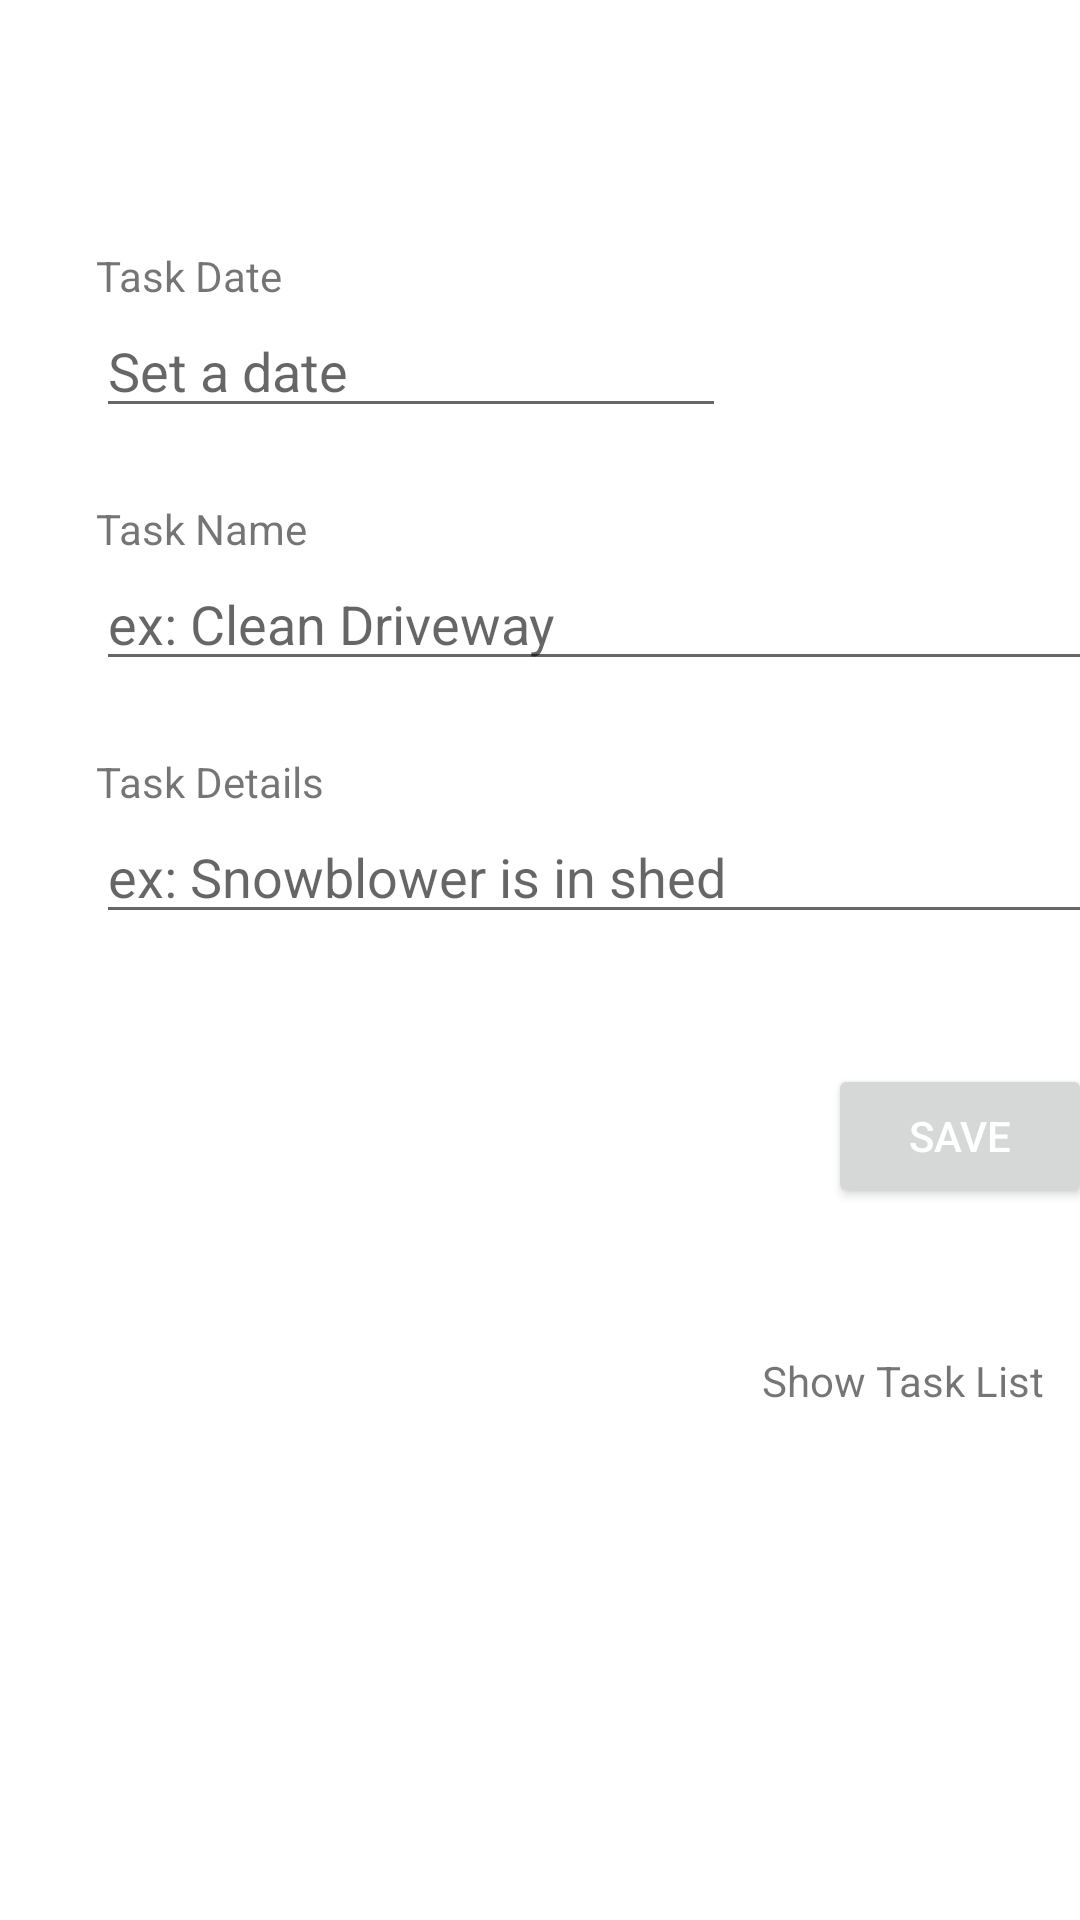

The Android layout XML behind this screen, and the referenced resources:
<!-- AndroidManifest.xml: application theme Theme.PresentList -->
<!-- res/layout/activity_list_entry.xml -->
<?xml version="1.0" encoding="utf-8"?>
<androidx.constraintlayout.widget.ConstraintLayout xmlns:android="http://schemas.android.com/apk/res/android"
    xmlns:app="http://schemas.android.com/apk/res-auto"
    xmlns:tools="http://schemas.android.com/tools"
    android:id="@+id/cLayout"
    android:layout_width="match_parent"
    android:layout_height="match_parent"
    tools:context=".ToDoList.ToDoListEntryActivity">

    <TextView
        android:id="@+id/showTaskListTV"
        android:layout_width="wrap_content"
        android:layout_height="wrap_content"
        android:layout_marginTop="48dp"
        android:layout_marginEnd="16dp"
        android:clickable="true"
        android:text="Show Task List"
        app:layout_constraintBottom_toBottomOf="parent"
        app:layout_constraintEnd_toEndOf="@+id/saveBtn"
        app:layout_constraintHorizontal_bias="1.0"
        app:layout_constraintStart_toStartOf="@+id/ET3"
        app:layout_constraintTop_toBottomOf="@+id/saveBtn"
        app:layout_constraintVertical_bias="0.0" />

    <EditText
        android:id="@+id/ET2"
        android:layout_width="345dp"
        android:layout_height="wrap_content"
        android:ems="10"
        android:hint="ex: Clean Driveway"
        android:inputType="textPersonName"
        app:layout_constraintBottom_toTopOf="@+id/TV3"
        app:layout_constraintStart_toStartOf="@+id/TV2"
        app:layout_constraintTop_toBottomOf="@+id/TV2" />

    <TextView
        android:id="@+id/TV2"
        android:layout_width="wrap_content"
        android:layout_height="wrap_content"
        android:layout_marginTop="24dp"
        android:text="Task Name"
        app:layout_constraintBottom_toTopOf="@+id/ET2"
        app:layout_constraintStart_toStartOf="@+id/ET1"
        app:layout_constraintTop_toBottomOf="@+id/ET1" />

    <TextView
        android:id="@+id/TV1_1"
        android:layout_width="wrap_content"
        android:layout_height="wrap_content"
        android:layout_marginStart="32dp"
        android:text="Task Date"
        app:layout_constraintBottom_toTopOf="@+id/ET1"
        app:layout_constraintStart_toStartOf="parent"
        app:layout_constraintTop_toTopOf="parent"
        app:layout_constraintVertical_bias="0.19999999"
        app:layout_constraintVertical_chainStyle="packed" />

    <EditText
        android:id="@+id/ET1"
        android:layout_width="wrap_content"
        android:layout_height="wrap_content"
        android:ems="10"
        android:hint="Set a date"
        android:inputType="date"
        app:layout_constraintBottom_toTopOf="@+id/TV2"
        app:layout_constraintStart_toStartOf="@+id/TV1_1"
        app:layout_constraintTop_toBottomOf="@+id/TV1_1" />

    <TextView
        android:id="@+id/TV3"
        android:layout_width="wrap_content"
        android:layout_height="wrap_content"
        android:layout_marginTop="24dp"
        android:text="Task Details"
        app:layout_constraintBottom_toTopOf="@+id/ET3"
        app:layout_constraintStart_toStartOf="@+id/ET2"
        app:layout_constraintTop_toBottomOf="@+id/ET2" />

    <EditText
        android:id="@+id/ET3"
        android:layout_width="345dp"
        android:layout_height="wrap_content"
        android:ems="10"
        android:gravity="start|top"
        android:hint="ex: Snowblower is in shed"
        android:inputType="textMultiLine"
        android:maxLines="5"
        app:layout_constraintBottom_toBottomOf="parent"
        app:layout_constraintStart_toStartOf="@+id/TV3"
        app:layout_constraintTop_toBottomOf="@+id/TV3" />

    <Button
        android:id="@+id/saveBtn"
        android:layout_width="wrap_content"
        android:layout_height="wrap_content"
        android:layout_marginTop="8dp"
        android:text="Save"
        android:textColor="@color/white"
        app:layout_constraintBottom_toBottomOf="parent"
        app:layout_constraintEnd_toEndOf="@+id/ET3"
        app:layout_constraintHorizontal_bias="0.95"
        app:layout_constraintStart_toStartOf="@+id/ET3"
        app:layout_constraintTop_toBottomOf="@+id/ET3"
        app:layout_constraintVertical_bias="0.13" />

    <ImageView
        android:id="@+id/arrowImageView"
        android:layout_width="32dp"
        android:layout_height="33dp"
        android:layout_marginStart="8dp"
        android:clickable="true"
        android:stateListAnimator="@android:anim/fade_out"
        app:layout_constraintBottom_toBottomOf="@+id/showTaskListTV"
        app:layout_constraintStart_toEndOf="@+id/showTaskListTV"
        app:layout_constraintTop_toTopOf="@+id/showTaskListTV"
        app:srcCompat="@drawable/ic_baseline_arrow_forward_24" />

</androidx.constraintlayout.widget.ConstraintLayout>
<!-- resources referenced by this layout -->
<resources>
  <color name="white">#FFFFFFFF</color>
  <style name="Theme.PresentList" parent="Theme.MaterialComponents.DayNight.DarkActionBar">
          
          <item name="colorPrimary">@color/green_500</item>
          <item name="colorPrimaryVariant">@color/green_700</item>
          <item name="colorOnPrimary">@color/white</item>
          
          <item name="colorSecondary">@color/teal_200</item>
          <item name="colorSecondaryVariant">@color/teal_700</item>
          <item name="colorOnSecondary">@color/black</item>
  
          
          <item name="android:statusBarColor" tools:targetApi="l">?attr/colorPrimaryVariant</item>
          
          <item name="android:navigationBarColor" tools:targetApi="l">?attr/colorPrimaryVariant</item>
  
          
  
          
  
  
  
          
  
  
      </style>
  <color name="green_500">#026E6D</color>
  <color name="green_700">#02504F</color>
  <color name="teal_200">#FF03DAC5</color>
  <color name="teal_700">#FF018786</color>
  <color name="black">#FF000000</color>
</resources>
